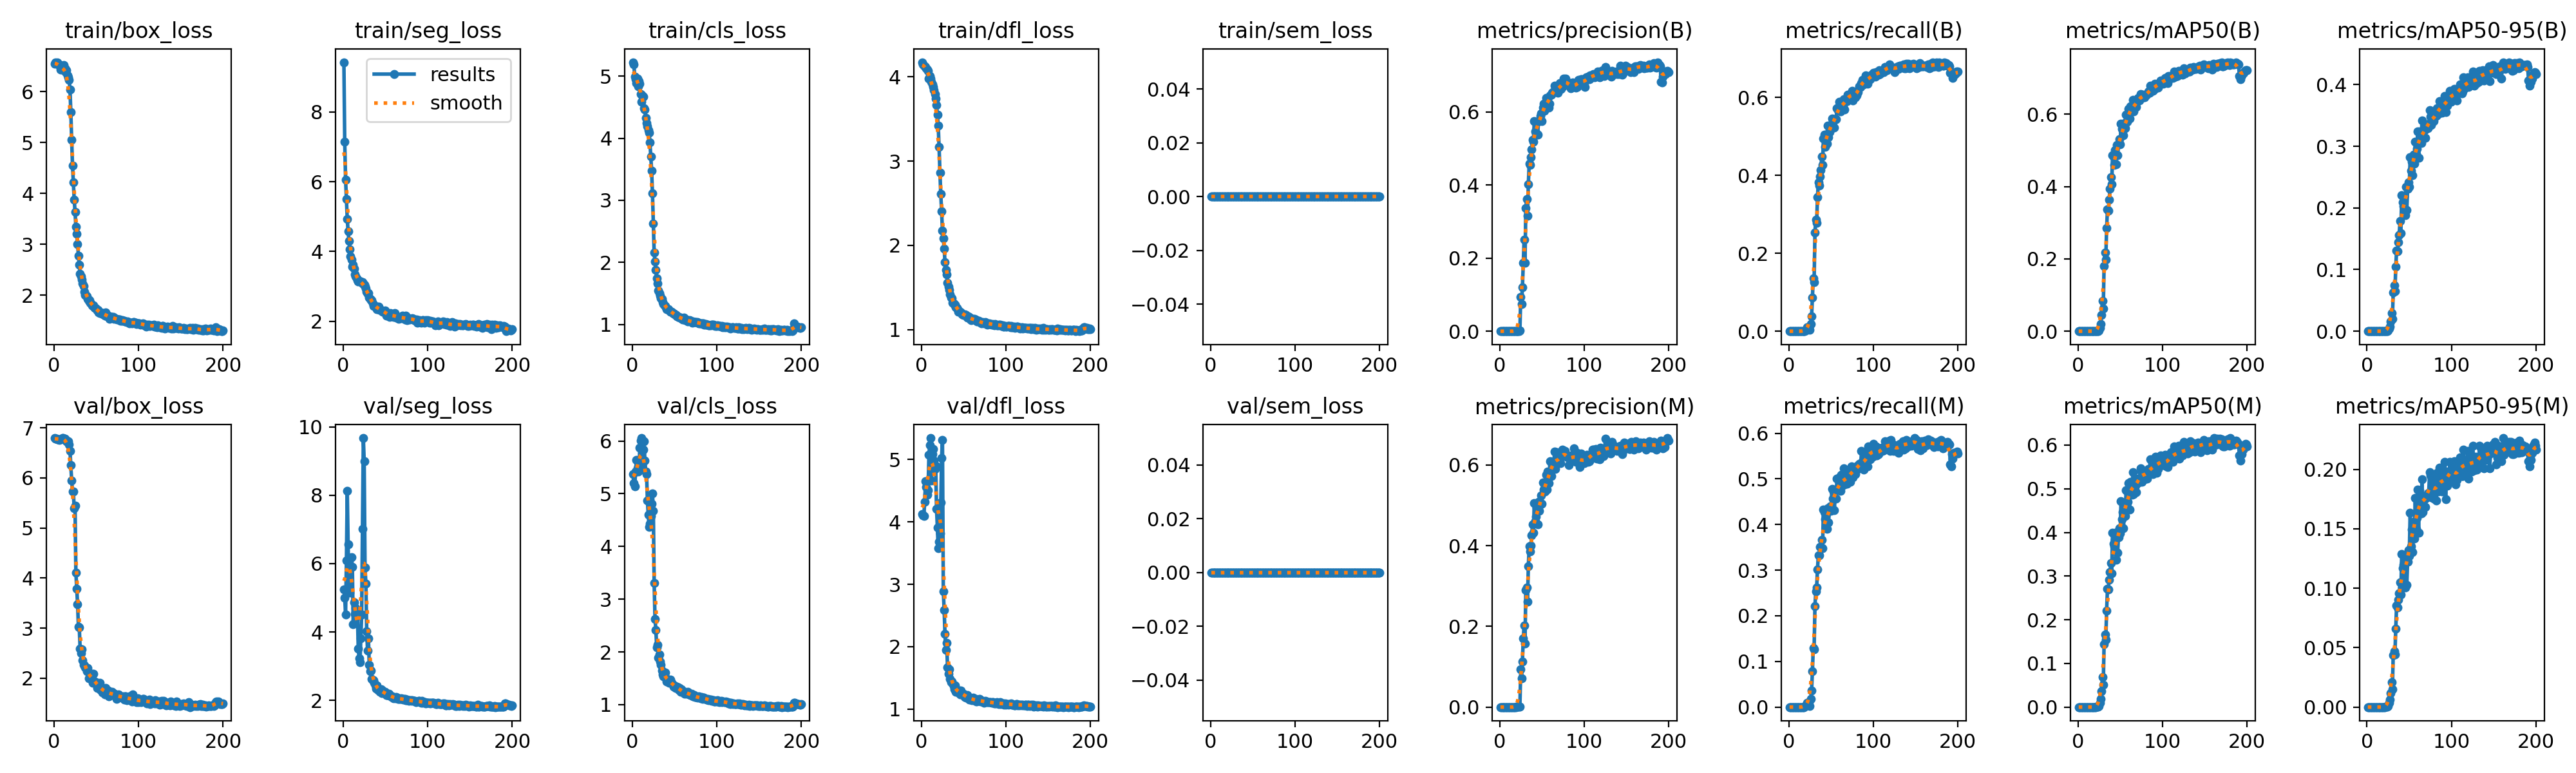

Data behind this chart, as committed beside it:
epoch, time, train/box_loss, train/seg_loss, train/cls_loss, train/dfl_loss, train/sem_loss, metrics/precision(B), metrics/recall(B), metrics/mAP50(B), metrics/mAP50-95(B), metrics/precision(M), metrics/recall(M), metrics/mAP50(M), metrics/mAP50-95(M), val/box_loss, val/seg_loss, val/cls_loss, val/dfl_loss, val/sem_loss, lr/pg0, lr/pg1, lr/pg2
1, 28.47, 6.552, 9.424, 5.225, 4.174, 0, 0, 0, 0, 0, 0, 0, 0, 0, 6.792, 5.252, 5.368, 4.129, 0, 0.0003275, 0.0003275, 0.06758
2, 50.68, 6.579, 7.142, 5.185, 4.148, 0, 0, 0, 0, 0, 0, 0, 0, 0, 6.787, 4.995, 5.199, 4.104, 0, 0.0006575, 0.0006575, 0.03458
3, 89.19, 6.549, 6.062, 4.996, 4.13, 0, 0, 0, 0, 0, 0, 0, 0, 0, 6.783, 4.519, 5.142, 4.093, 0, 0.0009843, 0.0009843, 0.001569
4, 112.4, 6.573, 5.505, 4.949, 4.122, 0, 0, 0, 0, 0, 0, 0, 0, 0, 6.772, 6.096, 5.419, 4.321, 0, 0.0009851, 0.0009851, 0.0009851
5, 132.5, 6.544, 4.929, 4.884, 4.115, 0, 0, 0, 0, 0, 0, 0, 0, 0, 6.768, 8.123, 5.639, 4.653, 0, 0.0009802, 0.0009802, 0.0009802
6, 168.5, 6.534, 4.579, 4.957, 4.106, 0, 0, 0, 0, 0, 0, 0, 0, 0, 6.76, 6.557, 5.487, 4.563, 0, 0.0009752, 0.0009752, 0.0009752
7, 192.2, 6.498, 4.304, 4.841, 4.09, 0, 0, 0, 0, 0, 0, 0, 0, 0, 6.769, 5.32, 5.415, 4.431, 0, 0.0009703, 0.0009703, 0.0009703
8, 216.7, 6.436, 4.056, 4.92, 4.071, 0, 0, 0, 0, 0, 0, 0, 0, 0, 6.768, 5.156, 5.447, 4.513, 0, 0.0009654, 0.0009654, 0.0009654
9, 242.1, 6.432, 3.857, 4.882, 3.983, 0, 0, 0, 0, 0, 0, 0, 0, 0, 6.78, 6.167, 5.874, 5.078, 0, 0.0009604, 0.0009604, 0.0009604
10, 280.7, 6.467, 3.761, 4.713, 4.007, 0, 0, 0, 0, 0, 0, 0, 0, 0, 6.789, 6.183, 6.006, 5.236, 0, 0.0009555, 0.0009555, 0.0009555
11, 309.7, 6.432, 3.56, 4.59, 3.978, 0, 0, 0, 0, 0, 0, 0, 0, 0, 6.795, 5.909, 6.056, 5.344, 0, 0.0009505, 0.0009505, 0.0009505
12, 351.9, 6.527, 3.614, 4.696, 3.941, 0, 0, 0, 0, 0, 0, 0, 0, 0, 6.776, 4.237, 5.527, 4.666, 0, 0.0009455, 0.0009455, 0.0009455
13, 387.6, 6.463, 3.503, 4.666, 3.909, 0, 0, 0, 0, 0, 0, 0, 0, 0, 6.777, 4.861, 5.835, 5.086, 0, 0.0009406, 0.0009406, 0.0009406
14, 447.4, 6.377, 3.349, 4.483, 3.877, 0, 0, 0, 0, 0, 0, 0, 0, 0, 6.76, 4.535, 5.991, 5.173, 0, 0.0009357, 0.0009357, 0.0009357
15, 468.3, 6.42, 3.291, 4.465, 3.84, 0, 0, 0, 0, 0, 0, 0, 0, 0, 6.728, 4.708, 5.634, 4.987, 0, 0.0009307, 0.0009307, 0.0009307
16, 502.2, 6.326, 3.234, 4.325, 3.8, 0, 0, 0, 0, 0, 0, 0, 0, 0, 6.733, 4.45, 5.418, 4.851, 0, 0.0009258, 0.0009258, 0.0009258
17, 528.4, 6.28, 3.179, 4.246, 3.741, 0, 0, 0, 0, 0, 0, 0, 0, 0, 6.736, 4.552, 5.37, 4.897, 0, 0.0009208, 0.0009208, 0.0009208
18, 576.7, 6.237, 3.14, 4.195, 3.669, 0, 0, 0, 0, 0, 0, 0, 0, 0, 6.663, 3.52, 4.876, 4.21, 0, 0.0009158, 0.0009158, 0.0009158
19, 640.7, 6.046, 3.166, 4.134, 3.553, 0, 3e-05, 0.00036, 2e-05, 0, 3e-05, 0.00036, 2e-05, 0, 6.543, 3.227, 4.599, 3.911, 0, 0.0009109, 0.0009109, 0.0009109
20, 672.6, 5.605, 3.139, 4.085, 3.421, 0, 0.00024, 0.00253, 0.00012, 3e-05, 0.0003, 0.00325, 0.00015, 4e-05, 6.253, 3.124, 4.371, 3.579, 0, 0.0009059, 0.0009059, 0.0009059
21, 693.5, 5.053, 3.138, 3.935, 3.168, 0, 0.00044, 0.00433, 0.00022, 7e-05, 0.00044, 0.00433, 0.00022, 7e-05, 5.947, 3.807, 4.434, 3.684, 0, 0.000901, 0.000901, 0.000901
22, 729.2, 4.551, 3.093, 3.707, 2.865, 0, 0.00103, 0.00939, 0.00053, 0.00021, 0.00111, 0.01011, 0.00057, 0.00019, 5.731, 4.508, 4.576, 3.82, 0, 0.0008961, 0.0008961, 0.0008961
23, 758.6, 4.214, 3.129, 3.476, 2.61, 0, 0.0009, 0.00686, 0.00046, 0.00015, 0.00095, 0.00722, 0.00048, 0.00016, 5.722, 7.017, 4.807, 4.31, 0, 0.0008911, 0.0008911, 0.0008911
24, 806, 3.88, 3.07, 3.109, 2.402, 0, 0.00185, 0.01083, 0.0011, 0.00043, 0.00185, 0.01083, 0.00104, 0.00042, 5.395, 9.67, 5.009, 5.028, 0, 0.0008862, 0.0008862, 0.0008862
25, 842.2, 3.641, 3.051, 2.626, 2.179, 0, 0.09417, 0.00289, 0.00231, 0.00098, 0.09417, 0.00289, 0.00272, 0.00106, 5.441, 9.002, 4.681, 5.31, 0, 0.0008812, 0.0008812, 0.0008812
26, 860.5, 3.346, 2.999, 2.156, 2.083, 0, 0.07465, 0.01805, 0.00993, 0.0039, 0.07103, 0.01733, 0.00974, 0.00362, 4.106, 5.888, 3.303, 2.888, 0, 0.0008762, 0.0008762, 0.0008762
27, 878.4, 3.202, 2.929, 2.013, 1.962, 0, 0.1205, 0.03755, 0.01918, 0.00739, 0.1135, 0.03574, 0.01821, 0.00606, 3.791, 5.411, 2.629, 2.591, 0, 0.0008713, 0.0008713, 0.0008713
28, 896.3, 3.001, 2.835, 1.876, 1.801, 0, 0.1877, 0.08628, 0.04436, 0.01569, 0.1698, 0.0787, 0.03678, 0.01169, 3.477, 4.018, 2.418, 2.201, 0, 0.0008663, 0.0008663, 0.0008663
29, 914.4, 2.777, 2.794, 1.744, 1.707, 0, 0.2496, 0.1365, 0.08425, 0.02899, 0.2028, 0.1296, 0.06849, 0.02083, 3.026, 3.46, 2.084, 1.946, 0, 0.0008614, 0.0008614, 0.0008614
30, 932.5, 2.594, 2.799, 1.665, 1.657, 0, 0.1878, 0.1267, 0.0627, 0.02014, 0.157, 0.1263, 0.0508, 0.01513, 3.015, 3.815, 2.133, 2.06, 0, 0.0008565, 0.0008565, 0.0008565
31, 953, 2.419, 2.677, 1.547, 1.56, 0, 0.3359, 0.2534, 0.1809, 0.06263, 0.2896, 0.2217, 0.144, 0.04392, 2.59, 3.052, 1.891, 1.67, 0, 0.0008515, 0.0008515, 0.0008515
32, 972, 2.373, 2.649, 1.507, 1.509, 0, 0.3617, 0.287, 0.217, 0.07424, 0.2957, 0.2534, 0.1663, 0.04705, 2.502, 2.861, 1.953, 1.568, 0, 0.0008465, 0.0008465, 0.0008465
33, 990.4, 2.305, 2.61, 1.462, 1.473, 0, 0.3147, 0.2783, 0.1984, 0.0646, 0.2605, 0.2621, 0.1537, 0.04444, 2.57, 2.883, 1.817, 1.637, 0, 0.0008416, 0.0008416, 0.0008416
34, 1008, 2.229, 2.601, 1.425, 1.419, 0, 0.4027, 0.3437, 0.2853, 0.1044, 0.3489, 0.3014, 0.2215, 0.06607, 2.359, 2.637, 1.751, 1.48, 0, 0.0008366, 0.0008366, 0.0008366
35, 1027, 2.179, 2.503, 1.409, 1.382, 0, 0.4589, 0.3827, 0.3369, 0.1311, 0.3983, 0.3321, 0.2704, 0.08547, 2.262, 2.593, 1.64, 1.435, 0, 0.0008317, 0.0008317, 0.0008317
36, 1045, 2.066, 2.441, 1.358, 1.371, 0, 0.4552, 0.374, 0.3329, 0.1298, 0.386, 0.3328, 0.2701, 0.08385, 2.26, 2.597, 1.573, 1.444, 0, 0.0008268, 0.0008268, 0.0008268
37, 1063, 2.008, 2.435, 1.325, 1.323, 0, 0.4755, 0.3971, 0.3639, 0.1439, 0.3999, 0.3516, 0.2913, 0.09017, 2.222, 2.525, 1.531, 1.412, 0, 0.0008218, 0.0008218, 0.0008218
38, 1081, 1.987, 2.446, 1.306, 1.31, 0, 0.4968, 0.4137, 0.3935, 0.1561, 0.4262, 0.3516, 0.3096, 0.0956, 2.201, 2.448, 1.535, 1.369, 0, 0.0008169, 0.0008169, 0.0008169
39, 1099, 1.977, 2.404, 1.301, 1.298, 0, 0.523, 0.4476, 0.4256, 0.1784, 0.4522, 0.3671, 0.33, 0.1048, 2.138, 2.35, 1.605, 1.315, 0, 0.0008119, 0.0008119, 0.0008119
40, 1117, 1.934, 2.337, 1.279, 1.297, 0, 0.5174, 0.4271, 0.4069, 0.1586, 0.4319, 0.3487, 0.3068, 0.09447, 2.198, 2.433, 1.497, 1.378, 0, 0.0008069, 0.0008069, 0.0008069
41, 1136, 1.893, 2.39, 1.248, 1.263, 0, 0.5754, 0.494, 0.4863, 0.2205, 0.5056, 0.4325, 0.399, 0.1291, 1.999, 2.301, 1.439, 1.28, 0, 0.000802, 0.000802, 0.000802
42, 1154, 1.899, 2.413, 1.244, 1.255, 0, 0.5456, 0.5047, 0.4828, 0.2092, 0.4602, 0.4278, 0.3742, 0.117, 2.015, 2.297, 1.459, 1.275, 0, 0.000797, 0.000797, 0.000797
43, 1174, 1.856, 2.328, 1.243, 1.247, 0, 0.543, 0.4729, 0.4594, 0.2031, 0.4725, 0.4116, 0.3678, 0.1197, 1.994, 2.324, 1.477, 1.278, 0, 0.0007921, 0.0007921, 0.0007921
44, 1192, 1.836, 2.352, 1.224, 1.216, 0, 0.5708, 0.5054, 0.5, 0.2186, 0.4946, 0.4184, 0.3829, 0.1214, 2.013, 2.245, 1.417, 1.267, 0, 0.0007872, 0.0007872, 0.0007872
45, 1210, 1.805, 2.304, 1.2, 1.215, 0, 0.5375, 0.4823, 0.4622, 0.1878, 0.452, 0.3899, 0.3375, 0.1008, 2.091, 2.319, 1.475, 1.296, 0, 0.0007822, 0.0007822, 0.0007822
46, 1228, 1.786, 2.314, 1.205, 1.212, 0, 0.5743, 0.5285, 0.5144, 0.2347, 0.5092, 0.435, 0.4005, 0.1272, 1.91, 2.221, 1.427, 1.231, 0, 0.0007772, 0.0007772, 0.0007772
47, 1246, 1.798, 2.277, 1.199, 1.202, 0, 0.5752, 0.4985, 0.4869, 0.1962, 0.4868, 0.4043, 0.3528, 0.1027, 2.088, 2.293, 1.411, 1.294, 0, 0.0007723, 0.0007723, 0.0007723
48, 1265, 1.753, 2.288, 1.182, 1.184, 0, 0.5894, 0.5119, 0.5171, 0.2308, 0.5018, 0.4303, 0.3892, 0.1223, 1.932, 2.235, 1.372, 1.249, 0, 0.0007673, 0.0007673, 0.0007673
49, 1283, 1.748, 2.284, 1.173, 1.179, 0, 0.5959, 0.5242, 0.5304, 0.242, 0.5246, 0.4397, 0.4102, 0.1322, 1.907, 2.218, 1.345, 1.23, 0, 0.0007624, 0.0007624, 0.0007624
50, 1302, 1.737, 2.303, 1.172, 1.177, 0, 0.5743, 0.5195, 0.5161, 0.2347, 0.5032, 0.4307, 0.3985, 0.1273, 1.918, 2.247, 1.366, 1.24, 0, 0.0007575, 0.0007575, 0.0007575
51, 1320, 1.698, 2.169, 1.149, 1.185, 0, 0.6108, 0.5462, 0.5733, 0.2824, 0.5559, 0.478, 0.4711, 0.1638, 1.799, 2.157, 1.318, 1.193, 0, 0.0007525, 0.0007525, 0.0007525
52, 1338, 1.718, 2.235, 1.153, 1.174, 0, 0.6217, 0.5412, 0.5599, 0.2608, 0.5392, 0.4574, 0.4302, 0.1353, 1.881, 2.152, 1.331, 1.207, 0, 0.0007476, 0.0007476, 0.0007476
53, 1356, 1.664, 2.163, 1.135, 1.174, 0, 0.6018, 0.5401, 0.5555, 0.2753, 0.5407, 0.4722, 0.4471, 0.1493, 1.8, 2.15, 1.341, 1.183, 0, 0.0007426, 0.0007426, 0.0007426
54, 1374, 1.646, 2.162, 1.12, 1.141, 0, 0.6132, 0.5231, 0.5411, 0.2533, 0.5348, 0.4318, 0.4099, 0.1307, 1.901, 2.205, 1.323, 1.223, 0, 0.0007376, 0.0007376, 0.0007376
55, 1392, 1.646, 2.121, 1.121, 1.157, 0, 0.6384, 0.5451, 0.5759, 0.2866, 0.5755, 0.4733, 0.4615, 0.156, 1.764, 2.13, 1.283, 1.179, 0, 0.0007327, 0.0007327, 0.0007327
56, 1412, 1.66, 2.232, 1.108, 1.145, 0, 0.6222, 0.5451, 0.5611, 0.2722, 0.5385, 0.4563, 0.4371, 0.1421, 1.82, 2.135, 1.316, 1.189, 0, 0.0007277, 0.0007277, 0.0007277
57, 1430, 1.644, 2.149, 1.114, 1.151, 0, 0.6359, 0.5718, 0.5982, 0.3073, 0.5843, 0.5, 0.4969, 0.1759, 1.718, 2.108, 1.248, 1.155, 0, 0.0007228, 0.0007228, 0.0007228
58, 1449, 1.625, 2.181, 1.102, 1.117, 0, 0.6106, 0.5678, 0.5797, 0.2879, 0.5549, 0.4798, 0.4549, 0.1499, 1.787, 2.113, 1.298, 1.169, 0, 0.0007179, 0.0007179, 0.0007179
59, 1467, 1.63, 2.176, 1.086, 1.114, 0, 0.622, 0.5726, 0.5883, 0.2958, 0.5799, 0.4769, 0.4698, 0.1592, 1.764, 2.103, 1.245, 1.17, 0, 0.0007129, 0.0007129, 0.0007129
60, 1487, 1.6, 2.115, 1.077, 1.129, 0, 0.6447, 0.5882, 0.6138, 0.3237, 0.6095, 0.504, 0.5135, 0.183, 1.674, 2.056, 1.241, 1.139, 0, 0.000708, 0.000708, 0.000708
... 140 more rows
